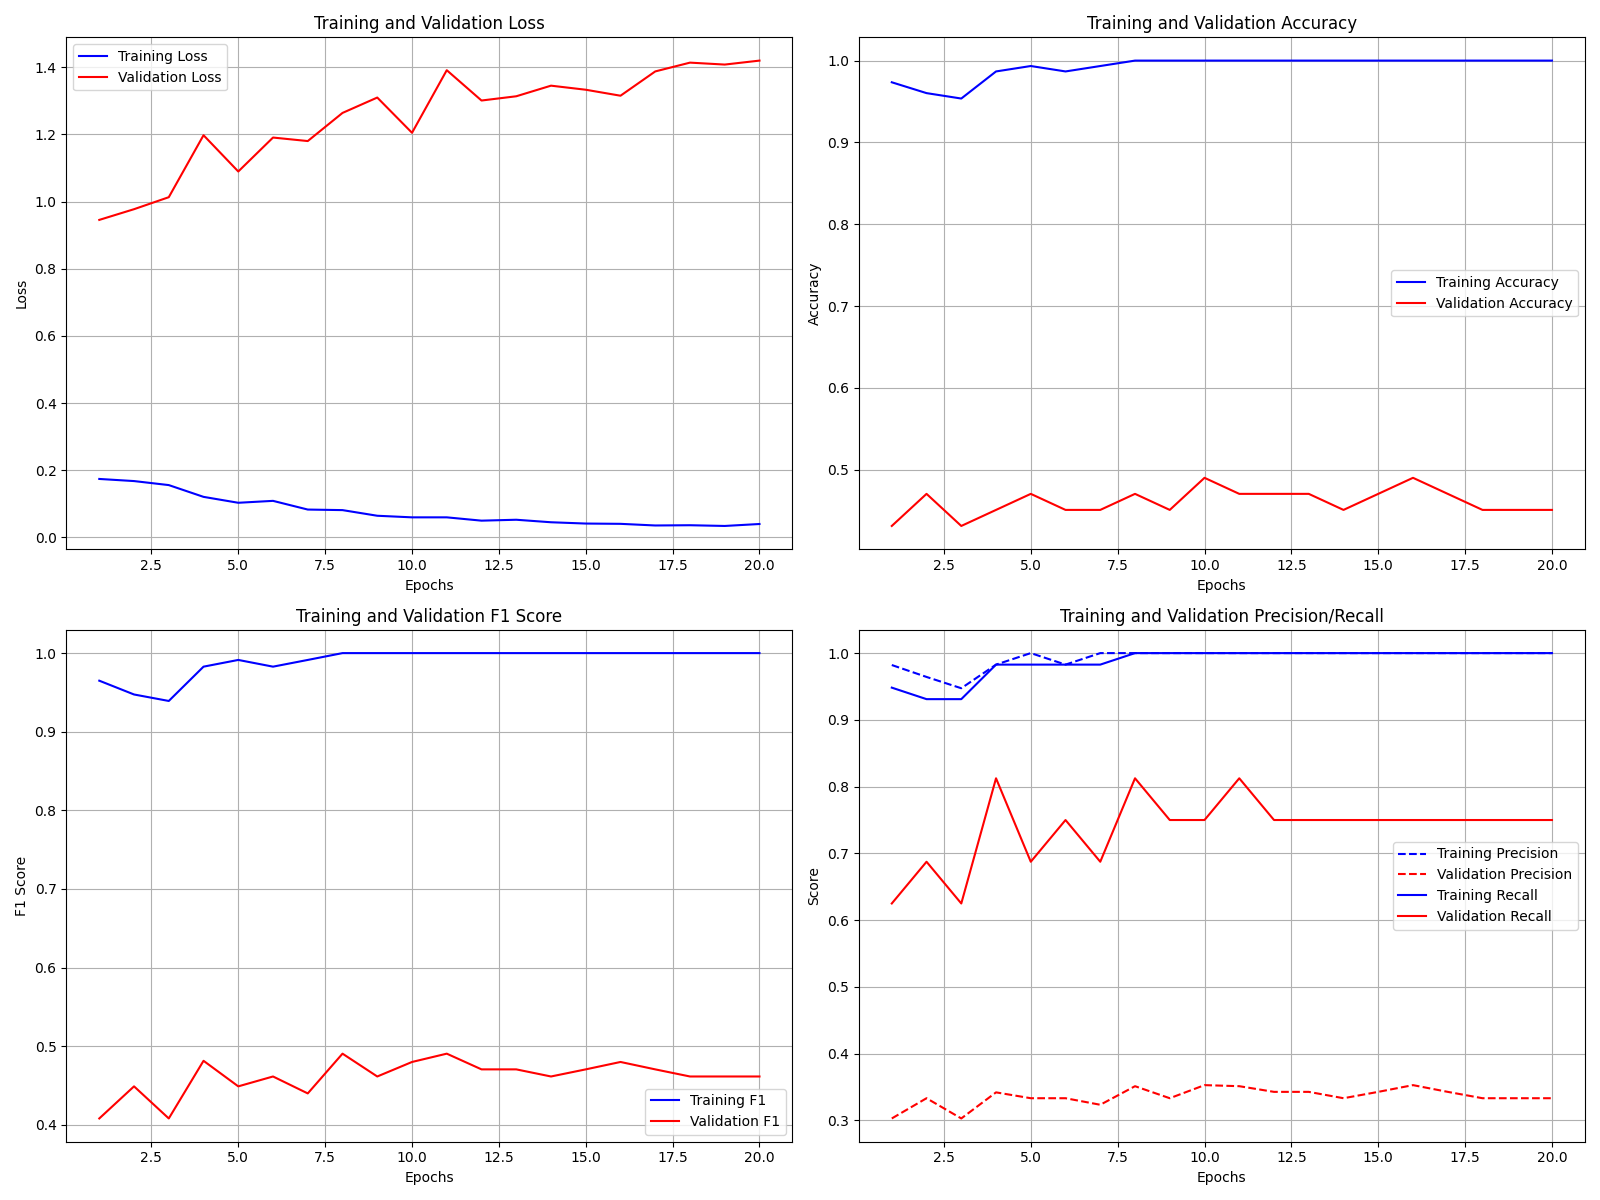

The data file committed next to this chart (first rows):
epoch, train_loss, val_loss, train_accuracy, val_accuracy, train_f1, val_f1, train_precision, val_precision, train_recall, val_recall
1, 0.1742, 0.9454, 0.9735, 0.4314, 0.9649, 0.4082, 0.9821, 0.303, 0.9483, 0.625
2, 0.1679, 0.9773, 0.9603, 0.4706, 0.9474, 0.449, 0.9643, 0.3333, 0.931, 0.6875
3, 0.156, 1.013, 0.9536, 0.4314, 0.9391, 0.4082, 0.9474, 0.303, 0.931, 0.625
4, 0.1209, 1.197, 0.9868, 0.451, 0.9828, 0.4815, 0.9828, 0.3421, 0.9828, 0.8125
5, 0.1033, 1.09, 0.9934, 0.4706, 0.9913, 0.449, 1.0, 0.3333, 0.9828, 0.6875
6, 0.109, 1.191, 0.9868, 0.451, 0.9828, 0.4615, 0.9828, 0.3333, 0.9828, 0.75
7, 0.08313, 1.18, 0.9934, 0.451, 0.9913, 0.44, 1.0, 0.3235, 0.9828, 0.6875
8, 0.08146, 1.264, 1.0, 0.4706, 1.0, 0.4906, 1.0, 0.3514, 1.0, 0.8125
9, 0.06468, 1.31, 1.0, 0.451, 1.0, 0.4615, 1.0, 0.3333, 1.0, 0.75
10, 0.05993, 1.205, 1.0, 0.4902, 1.0, 0.48, 1.0, 0.3529, 1.0, 0.75
11, 0.05993, 1.391, 1.0, 0.4706, 1.0, 0.4906, 1.0, 0.3514, 1.0, 0.8125
12, 0.05007, 1.301, 1.0, 0.4706, 1.0, 0.4706, 1.0, 0.3429, 1.0, 0.75
13, 0.05279, 1.313, 1.0, 0.4706, 1.0, 0.4706, 1.0, 0.3429, 1.0, 0.75
14, 0.0453, 1.345, 1.0, 0.451, 1.0, 0.4615, 1.0, 0.3333, 1.0, 0.75
15, 0.04146, 1.333, 1.0, 0.4706, 1.0, 0.4706, 1.0, 0.3429, 1.0, 0.75
16, 0.0406, 1.315, 1.0, 0.4902, 1.0, 0.48, 1.0, 0.3529, 1.0, 0.75
17, 0.03572, 1.387, 1.0, 0.4706, 1.0, 0.4706, 1.0, 0.3429, 1.0, 0.75
18, 0.03646, 1.414, 1.0, 0.451, 1.0, 0.4615, 1.0, 0.3333, 1.0, 0.75
19, 0.0343, 1.408, 1.0, 0.451, 1.0, 0.4615, 1.0, 0.3333, 1.0, 0.75
20, 0.04012, 1.42, 1.0, 0.451, 1.0, 0.4615, 1.0, 0.3333, 1.0, 0.75
